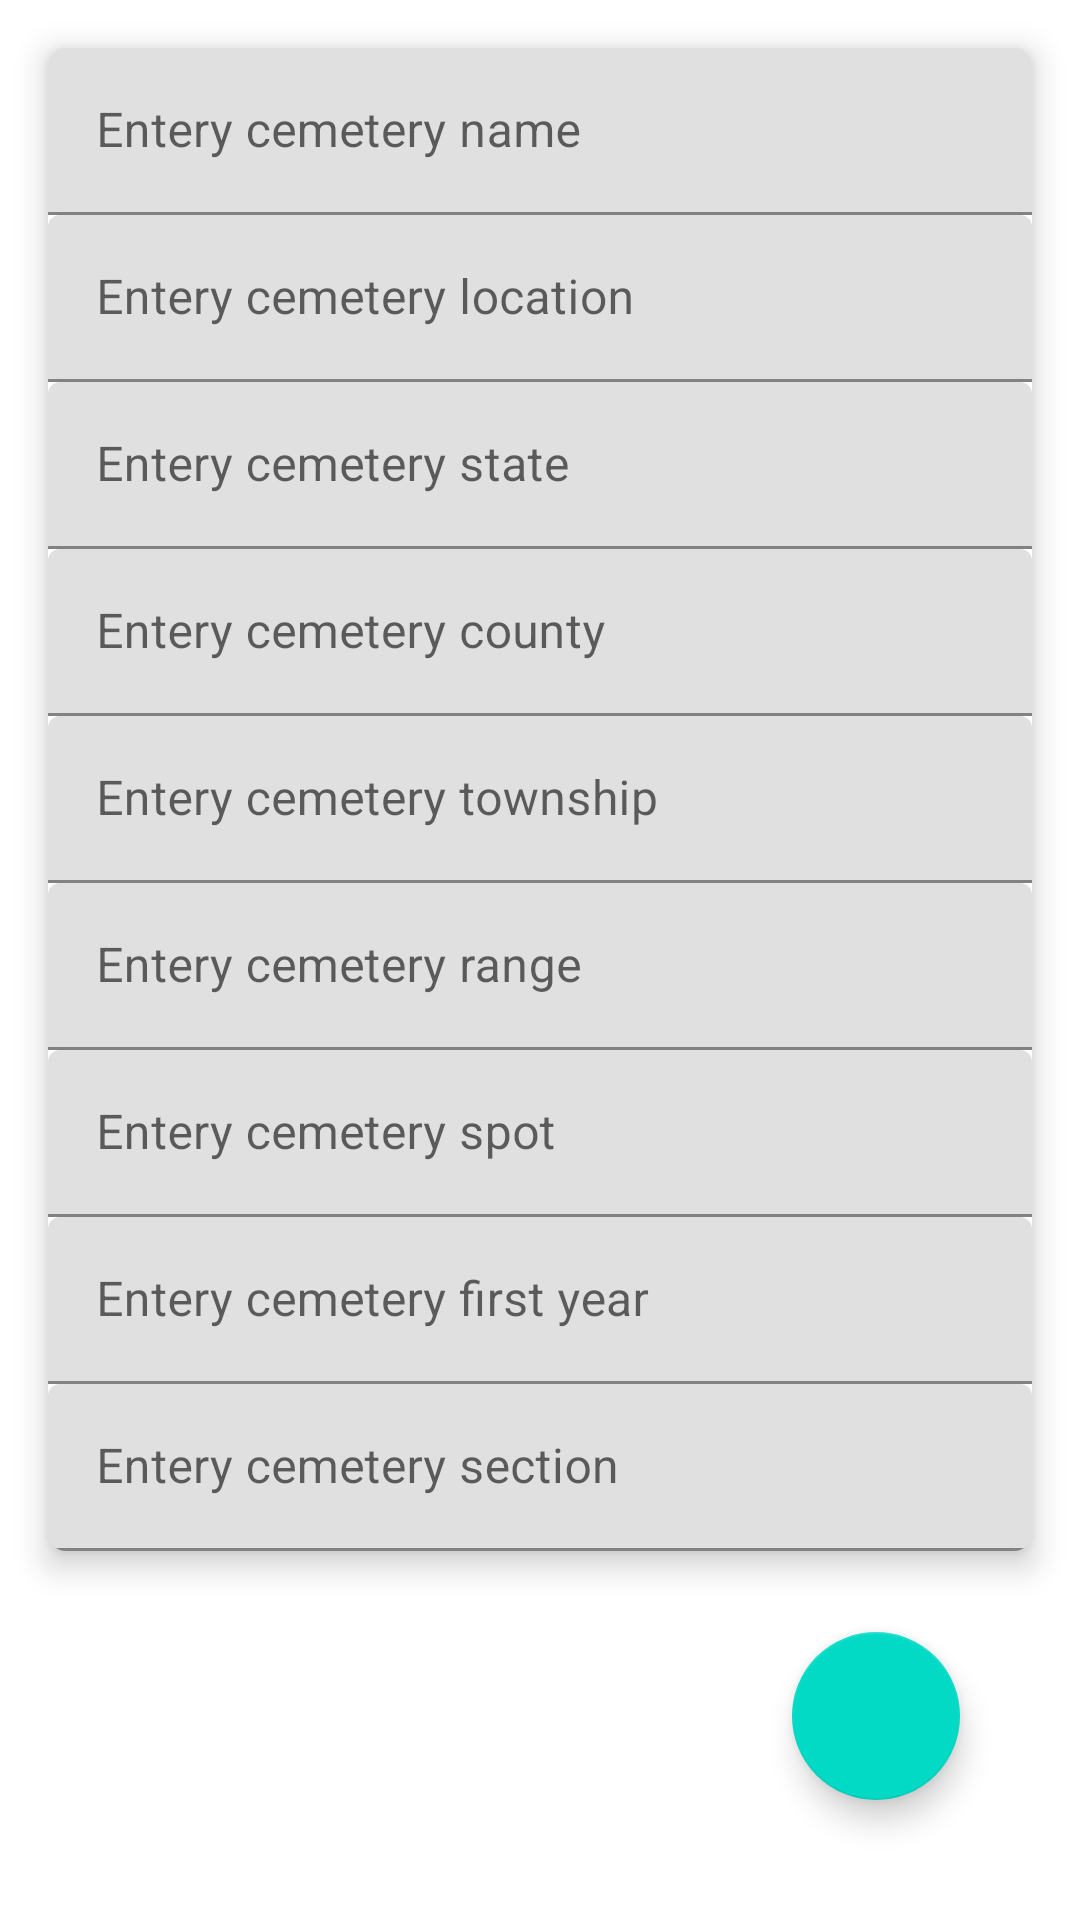

Produce the Android XML layout that renders to this screen, including the resource entries it uses.
<!-- AndroidManifest.xml: application theme AppTheme -->
<!-- res/layout/activity_create_cemetery.xml -->
<?xml version="1.0" encoding="utf-8"?>
<layout xmlns:android="http://schemas.android.com/apk/res/android"
    xmlns:app="http://schemas.android.com/apk/res-auto"
    xmlns:tools="http://schemas.android.com/tools">

    <androidx.constraintlayout.widget.ConstraintLayout
        android:layout_width="match_parent"
        android:layout_height="match_parent"
        android:orientation="vertical">

        <androidx.cardview.widget.CardView
            android:id="@+id/cardView2"
            android:layout_width="match_parent"
            android:layout_height="wrap_content"
            android:layout_margin="16dp"
            app:cardCornerRadius="6dp"
            app:cardElevation="6dp"
            app:layout_constraintEnd_toEndOf="parent"
            app:layout_constraintStart_toStartOf="parent"
            app:layout_constraintTop_toTopOf="parent">

            <ScrollView
                android:layout_width="match_parent"
                android:layout_height="match_parent">

                <androidx.constraintlayout.widget.ConstraintLayout
                    android:layout_width="match_parent"
                    android:layout_height="match_parent">

                    <com.google.android.material.textfield.TextInputLayout
                        android:id="@+id/cemeteryNameInputLayout"
                        android:layout_width="match_parent"
                        android:layout_height="match_parent"
                        android:hint="Entery cemetery name"
                        app:layout_constraintEnd_toEndOf="parent"
                        app:layout_constraintStart_toStartOf="parent"
                        app:layout_constraintTop_toTopOf="parent">

                        <com.google.android.material.textfield.TextInputEditText
                            android:id="@+id/etCemeteryName"
                            android:layout_width="match_parent"
                            android:layout_height="match_parent" />
                    </com.google.android.material.textfield.TextInputLayout>


                    <com.google.android.material.textfield.TextInputLayout
                        android:id="@+id/cemeteryLocationInputLayout"
                        android:layout_width="match_parent"
                        android:layout_height="match_parent"
                        android:hint="Entery cemetery location"
                        app:layout_constraintEnd_toEndOf="parent"
                        app:layout_constraintStart_toStartOf="parent"
                        app:layout_constraintTop_toBottomOf="@id/cemeteryNameInputLayout">

                        <com.google.android.material.textfield.TextInputEditText
                            android:id="@+id/etCemeteryLocation"
                            android:layout_width="match_parent"
                            android:layout_height="match_parent" />
                    </com.google.android.material.textfield.TextInputLayout>

                    <com.google.android.material.textfield.TextInputLayout
                        android:id="@+id/cemeteryStateInputLayout"
                        android:layout_width="match_parent"
                        android:layout_height="match_parent"
                        android:hint="Entery cemetery state"
                        app:layout_constraintEnd_toEndOf="parent"
                        app:layout_constraintStart_toStartOf="parent"
                        app:layout_constraintTop_toBottomOf="@id/cemeteryLocationInputLayout">

                        <com.google.android.material.textfield.TextInputEditText
                            android:id="@+id/etCemeteryState"
                            android:layout_width="match_parent"
                            android:layout_height="match_parent" />
                    </com.google.android.material.textfield.TextInputLayout>


                    <com.google.android.material.textfield.TextInputLayout
                        android:id="@+id/cemeteryCountyInputLayout"
                        android:layout_width="match_parent"
                        android:layout_height="match_parent"
                        android:hint="Entery cemetery county"
                        app:layout_constraintEnd_toEndOf="parent"
                        app:layout_constraintStart_toStartOf="parent"
                        app:layout_constraintTop_toBottomOf="@id/cemeteryStateInputLayout">

                        <com.google.android.material.textfield.TextInputEditText
                            android:id="@+id/etCemeteryCounty"
                            android:layout_width="match_parent"
                            android:layout_height="match_parent" />
                    </com.google.android.material.textfield.TextInputLayout>


                    <com.google.android.material.textfield.TextInputLayout
                        android:id="@+id/cemeteryTownshipInputLayout"
                        android:layout_width="match_parent"
                        android:layout_height="match_parent"
                        android:hint="Entery cemetery township"
                        app:layout_constraintEnd_toEndOf="parent"
                        app:layout_constraintStart_toStartOf="parent"
                        app:layout_constraintTop_toBottomOf="@id/cemeteryCountyInputLayout">

                        <com.google.android.material.textfield.TextInputEditText
                            android:id="@+id/etCemeteryTownship"
                            android:layout_width="match_parent"
                            android:layout_height="match_parent"

                            />
                    </com.google.android.material.textfield.TextInputLayout>


                    <com.google.android.material.textfield.TextInputLayout
                        android:id="@+id/cemeteryRangeInputLayout"
                        android:layout_width="match_parent"
                        android:layout_height="match_parent"
                        android:hint="Entery cemetery range"
                        app:layout_constraintEnd_toEndOf="parent"
                        app:layout_constraintStart_toStartOf="parent"
                        app:layout_constraintTop_toBottomOf="@id/cemeteryTownshipInputLayout">

                        <com.google.android.material.textfield.TextInputEditText
                            android:id="@+id/etCemeteryRange"
                            android:layout_width="match_parent"
                            android:layout_height="match_parent" />
                    </com.google.android.material.textfield.TextInputLayout>


                    <com.google.android.material.textfield.TextInputLayout
                        android:id="@+id/cemeterySpotInputLayout"
                        android:layout_width="match_parent"
                        android:layout_height="match_parent"
                        android:hint="Entery cemetery spot"
                        app:layout_constraintEnd_toEndOf="parent"
                        app:layout_constraintStart_toStartOf="parent"
                        app:layout_constraintTop_toBottomOf="@id/cemeteryRangeInputLayout">

                        <com.google.android.material.textfield.TextInputEditText
                            android:id="@+id/etCemeterySpot"
                            android:layout_width="match_parent"
                            android:layout_height="match_parent" />
                    </com.google.android.material.textfield.TextInputLayout>


                    <com.google.android.material.textfield.TextInputLayout
                        android:id="@+id/cemeteryFirstYearLayout"
                        android:layout_width="match_parent"
                        android:layout_height="match_parent"
                        android:hint="Entery cemetery first year"
                        app:layout_constraintEnd_toEndOf="parent"
                        app:layout_constraintStart_toStartOf="parent"
                        app:layout_constraintTop_toBottomOf="@id/cemeterySpotInputLayout">

                        <com.google.android.material.textfield.TextInputEditText
                            android:id="@+id/etCemeteryFirstYear"
                            android:layout_width="match_parent"
                            android:layout_height="match_parent" />
                    </com.google.android.material.textfield.TextInputLayout>


                    <com.google.android.material.textfield.TextInputLayout
                        android:id="@+id/cemeterySectionInputLayout"
                        android:layout_width="match_parent"
                        android:layout_height="match_parent"
                        android:hint="Entery cemetery section"
                        app:layout_constraintEnd_toEndOf="parent"
                        app:layout_constraintStart_toStartOf="parent"
                        app:layout_constraintTop_toBottomOf="@id/cemeteryFirstYearLayout">

                        <com.google.android.material.textfield.TextInputEditText
                            android:id="@+id/etCemeterySection"
                            android:layout_width="match_parent"
                            android:layout_height="match_parent" />
                    </com.google.android.material.textfield.TextInputLayout>


                </androidx.constraintlayout.widget.ConstraintLayout>

            </ScrollView>


        </androidx.cardview.widget.CardView>

        <com.google.android.material.floatingactionbutton.FloatingActionButton
            android:id="@+id/addCemButton"
            android:layout_width="wrap_content"
            android:layout_height="wrap_content"
            android:layout_marginEnd="40dp"
            android:layout_marginBottom="40dp"
            android:clickable="true"
            android:src="@drawable/ic_baseline_add_24"
            app:layout_constraintBottom_toBottomOf="parent"
            app:layout_constraintEnd_toEndOf="parent" />

    </androidx.constraintlayout.widget.ConstraintLayout>

</layout>
<!-- resources referenced by this layout -->
<resources>
  <style name="AppTheme" parent="Theme.MaterialComponents.DayNight.DarkActionBar">
          <item name="colorPrimary">@color/colorPrimary</item>
          <item name="colorPrimaryDark">@color/colorPrimaryDark</item>
          <item name="colorAccent">@color/colorAccent</item>
      </style>
  <color name="colorPrimary">#1d3557</color>
  <color name="colorPrimaryDark">#457b9d</color>
  <color name="colorAccent">#a8dadc</color>
</resources>
